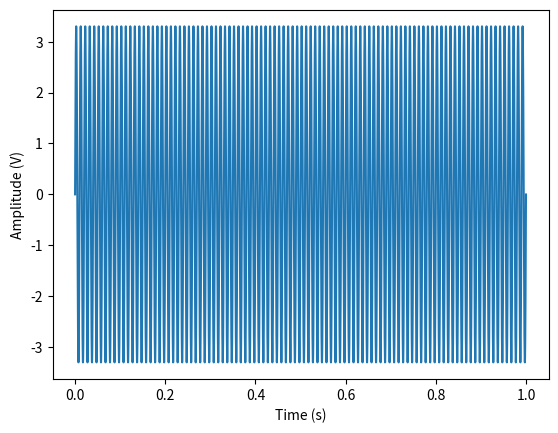

Source code (Python):
import numpy as np
import matplotlib.pyplot as plt

sampling_rate = 1000000
amplitude = 3.3
duration = 1

time = np.linspace(0, 1, (duration*sampling_rate), False)
signal = amplitude * np.sin(2 * np.pi * 100 * time)

print(f"Generated {len(time)} samples")

data = np.column_stack((signal, time))  
np.savetxt('data1.csv', data, delimiter=',')
print(f"Saved data to data1.csv")

plt.plot(time, signal, label ='Original Signal')
plt.xlabel('Time (s)')
plt.ylabel('Amplitude (V)')
plt.show()
